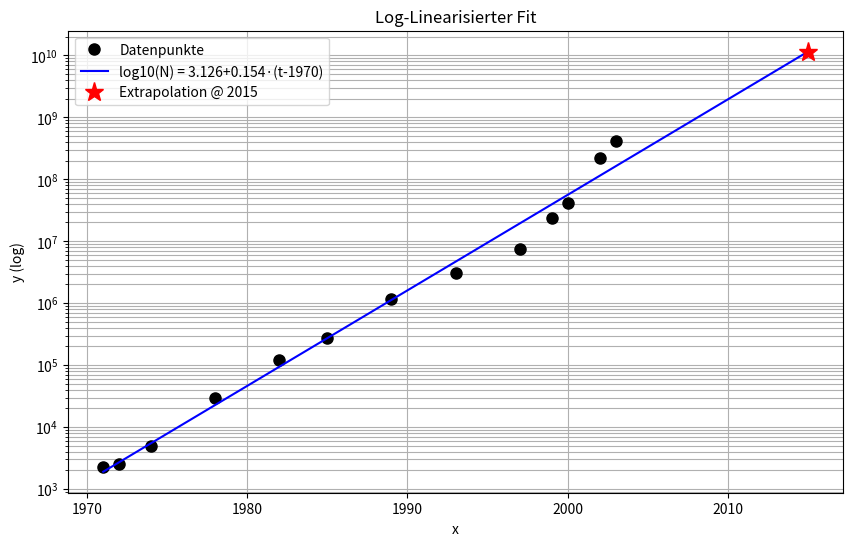

The script that saved this image:
# ============================================================
# TOPIC: Log-Linearisierung — nichtlinearen Exponential-Fit auf linearen Fit reduzieren
# DESCRIPTION:
# Transformiert ein Exponential-Modell durch Logarithmieren in ein lineares
# Ausgleichsproblem und löst es via Normalgleichungen. Optional Extrapolation
# auf eine zukünftige x-Stelle. Halblogarithmische Darstellung.
# USE WHEN:
# Wenn die zu fittende Funktion eine exponentielle Form hat (f(x) = a·exp(b·x)
# oder N(t) = 10^(θ1+θ2·t)) und sich durch Logarithmieren linearisieren lässt.
# EXAMPLE:
# Moore'sches Gesetz: log10(N) = θ1 + (t-1970)·θ2 an Transistorzahlen fitten
# und auf 2015 extrapolieren.
# ============================================================

import numpy as np
import matplotlib.pyplot as plt

# ============================================================
# PART 1 — Inputs
# ============================================================
x_data = np.array([1971,1972,1974,1978,1982,1985,1989,1993,1997,1999,2000,2002,2003], dtype=float)
y_data = np.array([2250,2500,5000,29000,120000,275000,1180000,3100000,7500000,
                   24000000,42000000,220000000,410000000], dtype=float)
x_shift       = 1970
x_extrapolate = 2015

# ============================================================
# PART 2 — Method selection
# ============================================================
# Options:
#   "exp"      -> fit f(x) = a · exp(b · (x - x_shift))
#   "power_10" -> fit N(t) = 10^(theta1 + theta2 · (t - x_shift))
method = "power_10"

# ============================================================
# PART 3 — Implementation
# ============================================================
def fit_via_log_linearization(x_data, y_data, x_shift, x_extrapolate, method):
    xs = x_data - x_shift

    if method == "exp":
        y_log = np.log(y_data)
        A = np.column_stack([xs, np.ones_like(xs)])
        lam = np.linalg.solve(A.T @ A, A.T @ y_log)
        b, ln_a = lam; a = np.exp(ln_a)
        print(f"a = {a:.6f}, b = {b:.6f}")
        def f(xv):
            return a * np.exp(b * (xv - x_shift))
        label = f'y = {a:.4g}·exp({b:.4g}·(x-{x_shift}))'
    elif method == "power_10":
        y_log = np.log10(y_data)
        A = np.column_stack([np.ones_like(xs), xs])
        lam = np.linalg.solve(A.T @ A, A.T @ y_log)
        theta1, theta2 = lam
        print(f"theta1 = {theta1:.6f}, theta2 = {theta2:.6f}")
        if theta2 > 0:
            print(f"Verdopplungszeit = log10(2)/theta2 = {np.log10(2)/theta2:.3f} Jahre")
        def f(xv):
            return 10**(theta1 + theta2 * (xv - x_shift))
        label = f'log10(N) = {theta1:.4g}+{theta2:.4g}·(t-{x_shift})'
    else:
        raise ValueError("method must be 'exp' or 'power_10'")

    x_dense = np.linspace(x_data.min(), x_extrapolate, 500)
    print(f"Extrapolation bei x = {x_extrapolate}: y = {f(x_extrapolate):.4e}")
    print(f"E(f) = {np.linalg.norm(y_data - f(x_data), 2)**2:.4e}")

    plt.figure(figsize=(10, 6))
    plt.semilogy(x_data, y_data, 'ko', markersize=8, label='Datenpunkte')
    plt.semilogy(x_dense, f(x_dense), 'b-', label=label)
    plt.semilogy(x_extrapolate, f(x_extrapolate), 'r*', markersize=14, label=f'Extrapolation @ {x_extrapolate}')
    plt.xlabel('x'); plt.ylabel('y (log)'); plt.legend(); plt.grid(True, which='both')
    plt.title('Log-Linearisierter Fit')
    plt.show()

# ============================================================
# PART 4 — Call
# ============================================================
fit_via_log_linearization(x_data, y_data, x_shift, x_extrapolate, method)
